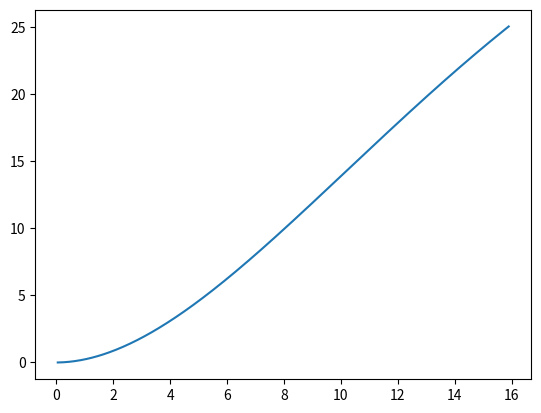
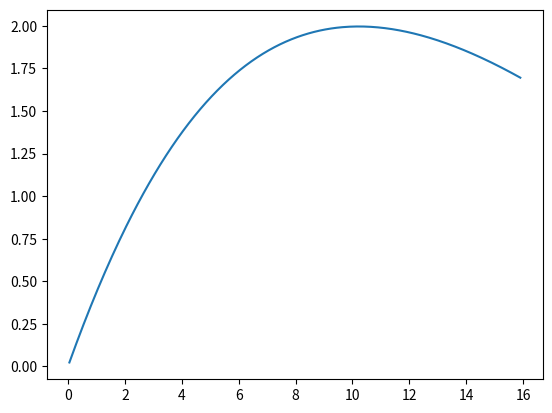

Generate these figures, in order, with matplotlib:
import math
import time
import numpy as np
import sympy as smp
from sympy import *
import matplotlib.pyplot as plot

z = symbols("z", real=True)


def h(x):
    if x > 0:
        return x
    else:
        return 0


class Shaft:
    def __init__(self, length, profile, loading_xy, loading_z=False, loading_torsion=False, material="Steel"):
        self.length = length  # float
        self.profile = smp.sympify(profile)  # function (sympy piecewise)
        self.loading_xy = loading_xy  # array of 3d vectors (x, y, z(along shaft)), n x 3 matrix
        self.loading_z = loading_z  # 2d vector array (loading, z(along shaft)), n x 2 matrix, false boolean if none
        self.loading_torsion = loading_torsion  # array of 2d vectors (torque, z(along shaft)), i.e. n x 2 matrix
        self.material = material

    def shear_force(self, dim, z):
        if dim == "x":
            i = 0
        elif dim == "y":
            i = 1
        sf = 0
        for load in range(len(self.loading_xy)):
            if self.loading_xy[load][2] > z:
                sf -= self.loading_xy[load][i]
        return sf

    def shear_force_combined(self, z):
        sf = math.sqrt(self.shear_force("x", z) ** 2 + self.shear_force("y", z) ** 2)
        return sf

    def shear_force_draw(self, dim):
        sf = []
        if dim == "combined":
            for l in range(self.length):
                sf.append(self.shear_force_combined(l))
        else:
            for l in range(self.length):
                sf.append(self.shear_force(dim, l))
        plot.plot(range(self.length), sf)
        plot.show()


test_shaft_loading_xy = np.array([[2, 0, 0], [-2, 1, 80], [-2, -1, 120], [2, 0, 200]])
test_shaft = Shaft(200, 10, test_shaft_loading_xy)  # Piecewise((10, 0 <= z < 100), (20, 100 <= z <= 200))

# test_shaft.shear_force_draw("x")
# test_shaft.shear_force_draw("y")


class Aircar:
    def __init__(self, s, v, a, p, m, m_rear, t):
        self.s = s  # distance travelled, m
        self.v = v  # velocity, m/s
        self.a = a  # acceleration, m/s^2
        self.p = p  # tank pressure, Pa
        self.m = m  # vehicle mass, kg
        self.m_rear = m_rear  # traction mass on real axle, kg
        self.t = t  # torque on rear axle, Nm

    def update(self, time_step):
        roll_resist = -0.2  # acceleration due to rolling resistance
        drag = 0.01   # drag proportionality coefficient (not cd, just here for testing reasons)
        wheel_radius = 0.05    # wheel radius in m
        self.a = self.t / (wheel_radius * self.m) + roll_resist - drag * self.v ** 2
        self.v += self.a * time_step
        self.s += self.v * time_step  # could use RK4 for this, but na
        self.t = self.t*0.995
        return Aircar(self.s, self.v, self.a, self.p, self.m, self.m_rear, self.t)


test_car = Aircar(0, 0, 0, 600000, 3.0, 1.5, 0.1)

clock = 0
time_step = 0.05

end = False
time_list = []
s_l = []
v_l = []

while not end:
    clock += time_step
    test_car = test_car.update(time_step)
    print(round(clock, 1), "s,", round(test_car.s, 2), "m,", round(test_car.v, 2), "m/s,", round(test_car.a, 2), "m/s^2,", round(test_car.t, 2), "Nm")
    time_list.append(clock)
    s_l.append(test_car.s)
    v_l.append(test_car.v)
    if test_car.s > 25:
        end = True

plot.plot(time_list,s_l)
plot.show()
plot.plot(time_list,v_l)
plot.show()
